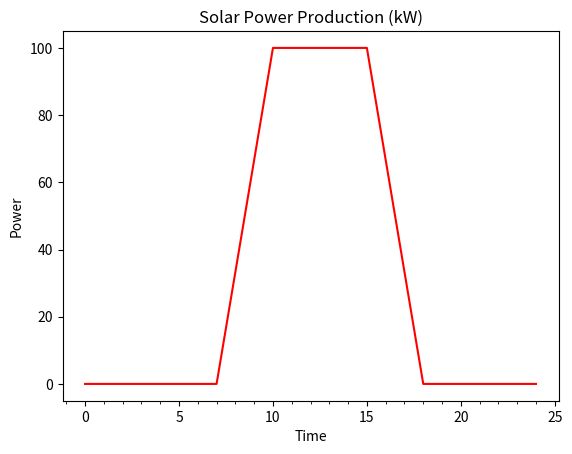

Reproduce this figure in Python.
import numpy as np
import matplotlib as mpl
import matplotlib.pyplot as plt


# sampling time in hours
Tsamp = 1/12
Rn = 7 # normal rate of grid cost, Rs/Unit

# Load demand
Tlavg = 50 # kW average load demand
# list of periods when there is a load demand at the average value
Tllist = [(0, 3),
          (6, 16),
          (17,24)]

# Solar parameters
Pmax = 100 # Solar capacity in kW

# Simple quad model (trapezium profile) for solar production
# start time, max start, max end, end 
Tsquad = (7, 10, 15, 18)

# Grid slabs
# List of Normal rate periods
Tgnlist = [(10,18)]

# List of Peak rate periods
Tgplist = [(6, 10), (18, 22)] 
Rp = Rn*1.25

# List of off-peak rate periods
Tgnlist = [(0, 6), (22, 24)]
Ro = Rn*0.75



def solar_power(pmax, tsquad, ts):
   # return the solar power production by the simple quad 
   # (trapezium profile) model
   # tsquad = (begin, max start, max end, end)
   # pmax is the maximum solar power in day
   # ts is the sampled time instances when power has to be found

   # from the time series initialise to no production (night)
   Psolar = 0*ts # initialise all to zero

   # ramp up production
   i = np.where((ts>= tsquad[0]) & (ts<=tsquad[1]))
   dt = tsquad[1]-tsquad[0]
   Psolar[i] = pmax/dt * (ts[i] - tsquad[0])

   # sustain at maximum power
   i = np.where((ts>= tsquad[1]) & (ts<=tsquad[2]))
   Psolar[i] = pmax
   
   # wind down production
   i = np.where((ts>= tsquad[2]) & (ts<=tsquad[3]))
   dt = tsquad[3]-tsquad[2]
   Psolar[i] = pmax - pmax/dt * (ts[i] - tsquad[2])

   return Psolar



# sampling times including the end points
ts = np.arange(0, 24+Tsamp, Tsamp)

Psolar = solar_power(Pmax, Tsquad, ts)

#plt.plot(ts, Psolar, label='Solar Power', ls='-', marker='o', color='r')
plt.plot(ts, Psolar, label='Solar Power', ls='-', color='r')


# Add labels and title
plt.xlabel("Time")
plt.ylabel("Power")
plt.title("Solar Power Production (kW)")

# ticks
ax = plt.gca()
ax.xaxis.set_minor_locator(mpl.ticker.MultipleLocator(1))


# Display the plot
plt.show()